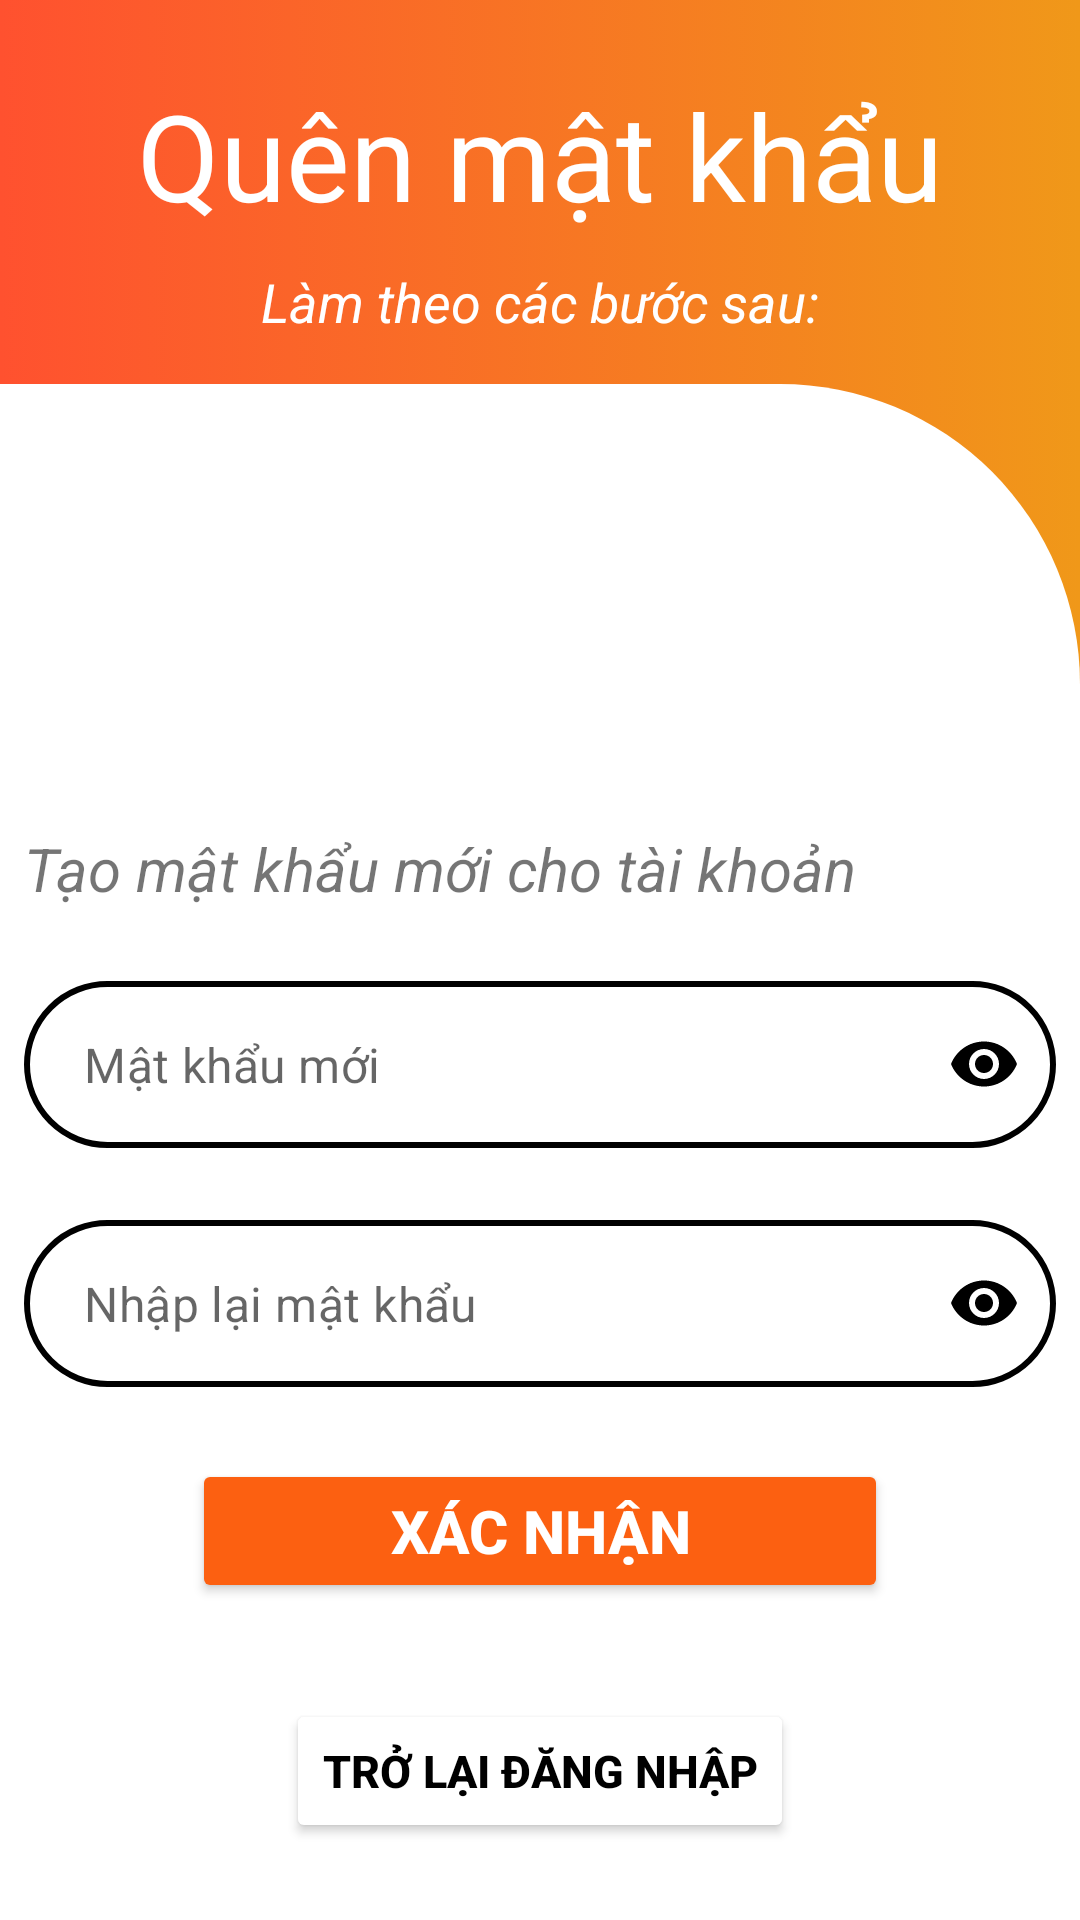

Android layout source for this screen:
<!-- AndroidManifest.xml: application theme Theme.PTITDelivery -->
<!-- res/layout/activity_reset_password.xml -->
<?xml version="1.0" encoding="utf-8"?>
<LinearLayout xmlns:android="http://schemas.android.com/apk/res/android"
    xmlns:app="http://schemas.android.com/apk/res-auto"
    xmlns:tools="http://schemas.android.com/tools"
    android:id="@+id/main"
    android:layout_width="match_parent"
    android:layout_height="match_parent"
    android:layout_marginTop="0dp"
    android:orientation="vertical"
    tools:context=".activities.ResetPasswordActivity"
    android:background="@drawable/background_login_2">

    <LinearLayout
        android:layout_width="match_parent"
        android:layout_height="0dp"
        android:layout_weight="0.2"
        android:gravity="center"
        android:orientation="vertical">

        <TextView
            android:layout_width="match_parent"
            android:layout_height="wrap_content"
            android:layout_marginTop="10dp"
            android:gravity="center_horizontal"
            android:text="Quên mật khẩu"
            android:textColor="@color/white"
            android:textSize="40sp" />

        <TextView
            android:layout_width="match_parent"
            android:layout_height="wrap_content"
            android:layout_marginTop="10dp"
            android:gravity="center"
            android:textSize="18sp"
            android:textStyle="italic"
            android:text="Làm theo các bước sau:"
            android:textColor="@color/white" />
    </LinearLayout>

    <androidx.constraintlayout.widget.ConstraintLayout
        android:layout_width="match_parent"
        android:layout_height="0dp"
        android:layout_weight="0.8"
        android:background="@drawable/background_login_1">

        <ImageView
            android:id="@+id/imageView"
            android:layout_width="100dp"
            android:layout_height="100dp"
            android:layout_marginTop="16dp"
            app:layout_constraintEnd_toEndOf="parent"
            app:layout_constraintStart_toStartOf="parent"
            app:layout_constraintTop_toTopOf="parent"
            app:srcCompat="@drawable/logo_reset_password" />

        <TextView
            android:id="@+id/tv_reset_password_title"
            android:layout_width="match_parent"
            android:layout_height="wrap_content"
            android:layout_marginStart="8dp"
            android:layout_marginTop="32dp"
            android:layout_marginEnd="8dp"
            android:text="Tạo mật khẩu mới cho tài khoản"
            android:textStyle="italic"
            android:textSize="20sp"
            app:layout_constraintEnd_toEndOf="parent"
            app:layout_constraintStart_toStartOf="parent"
            app:layout_constraintTop_toBottomOf="@+id/imageView" />

        <com.google.android.material.textfield.TextInputLayout
            android:id="@+id/til_new_password"
            style="@style/Widget.MaterialComponents.TextInputLayout.OutlinedBox"
            android:layout_width="0dp"
            android:layout_height="wrap_content"
            android:layout_marginStart="8dp"
            android:layout_marginTop="24dp"
            android:layout_marginEnd="8dp"
            android:hint=""
            app:hintEnabled="false"
            app:layout_constraintEnd_toEndOf="parent"
            app:layout_constraintStart_toStartOf="parent"
            app:layout_constraintTop_toBottomOf="@+id/tv_reset_password_title"
            app:passwordToggleEnabled="true"
            app:passwordToggleTint="@color/black">

            <com.google.android.material.textfield.TextInputEditText
                android:id="@+id/edt_new_password"
                android:layout_width="match_parent"
                android:layout_height="wrap_content"
                android:background="@drawable/background_edit_text_login"
                android:gravity="start"
                android:paddingStart="20dp"
                android:paddingEnd="20dp"
                android:hint="Mật khẩu mới"
                android:inputType="textPassword"
                android:textColor="@color/black" />
        </com.google.android.material.textfield.TextInputLayout>


        <com.google.android.material.textfield.TextInputLayout
            android:id="@+id/til_retype_password"
            style="@style/Widget.MaterialComponents.TextInputLayout.OutlinedBox"
            android:layout_width="0dp"
            android:layout_height="wrap_content"
            android:layout_marginStart="8dp"
            android:layout_marginTop="24dp"
            android:layout_marginEnd="8dp"
            android:hint=""
            app:hintEnabled="false"
            app:layout_constraintEnd_toEndOf="parent"
            app:layout_constraintStart_toStartOf="parent"
            app:layout_constraintTop_toBottomOf="@+id/til_new_password"
            app:passwordToggleEnabled="true"
            app:passwordToggleTint="@color/black">

            <com.google.android.material.textfield.TextInputEditText
                android:id="@+id/edt_retype_password"
                android:layout_width="match_parent"
                android:layout_height="wrap_content"
                android:background="@drawable/background_edit_text_login"
                android:gravity="start"
                android:paddingStart="20dp"
                android:paddingEnd="20dp"
                android:hint="Nhập lại mật khẩu"
                android:inputType="textPassword"
                android:textColor="@color/black" />
        </com.google.android.material.textfield.TextInputLayout>


        <Button
            android:id="@+id/btn_reset_password_confirm"
            android:layout_width="0dp"
            android:layout_height="wrap_content"
            android:layout_marginStart="64dp"
            android:layout_marginTop="24dp"
            android:layout_marginEnd="64dp"
            android:backgroundTint="#FC6011"
            android:text="Xác nhận"
            android:textAlignment="center"
            android:textColor="#FFFFFF"
            android:textSize="20sp"
            android:textStyle="bold"
            app:layout_constraintEnd_toEndOf="parent"
            app:layout_constraintStart_toStartOf="parent"
            app:layout_constraintTop_toBottomOf="@+id/til_retype_password" />

        <Button
            android:id="@+id/btn_reset_password_return"
            android:layout_width="wrap_content"
            android:layout_height="wrap_content"
            android:layout_marginStart="64dp"
            android:layout_marginTop="32dp"
            android:layout_marginEnd="64dp"
            android:backgroundTint="@color/white"
            android:text="Trở lại Đăng nhập"
            android:textAlignment="center"
            android:textColor="@color/black"
            android:textSize="15sp"
            android:textStyle="bold"
            app:layout_constraintEnd_toEndOf="parent"
            app:layout_constraintStart_toStartOf="parent"
            app:layout_constraintTop_toBottomOf="@+id/btn_reset_password_confirm"/>

    </androidx.constraintlayout.widget.ConstraintLayout>
</LinearLayout>
<!-- resources referenced by this layout -->
<resources>
  <color name="black">#FF000000</color>
  <color name="white">#FFFFFFFF</color>
  <!-- drawable background_edit_text_login (drawable) -->
  <?xml version="1.0" encoding="utf-8"?>
  <selector xmlns:android="http://schemas.android.com/apk/res/android">
  <item>
      <shape android:shape="rectangle">
          <solid android:color="@color/white"/>
          <corners android:radius="50dp"/>
          <stroke android:width="2dp" android:color="@color/black"/>
      </shape>
  </item>
  </selector>
  <!-- drawable background_login_1 (drawable) -->
  <?xml version="1.0" encoding="utf-8"?>
  <selector xmlns:android="http://schemas.android.com/apk/res/android">
  <item>
      <shape android:shape="rectangle">
          <solid android:color="@color/white"/>
          <corners android:topRightRadius="100dp"/>
      </shape>
  </item>
  </selector>
  <!-- drawable background_login_2 (drawable) -->
  <?xml version="1.0" encoding="utf-8"?>
  <selector xmlns:android="http://schemas.android.com/apk/res/android">
      <item>
          <shape android:shape="rectangle">
              <gradient android:angle="180" android:endColor="#ff512f" android:startColor="#f09819"/>
          </shape>
      </item>
  </selector>
  <style name="Theme.PTITDelivery" parent="Base.Theme.PTITDelivery" />
  <style name="Base.Theme.PTITDelivery" parent="Theme.MaterialComponents.Light.NoActionBar">
  
          
          
      </style>
</resources>
